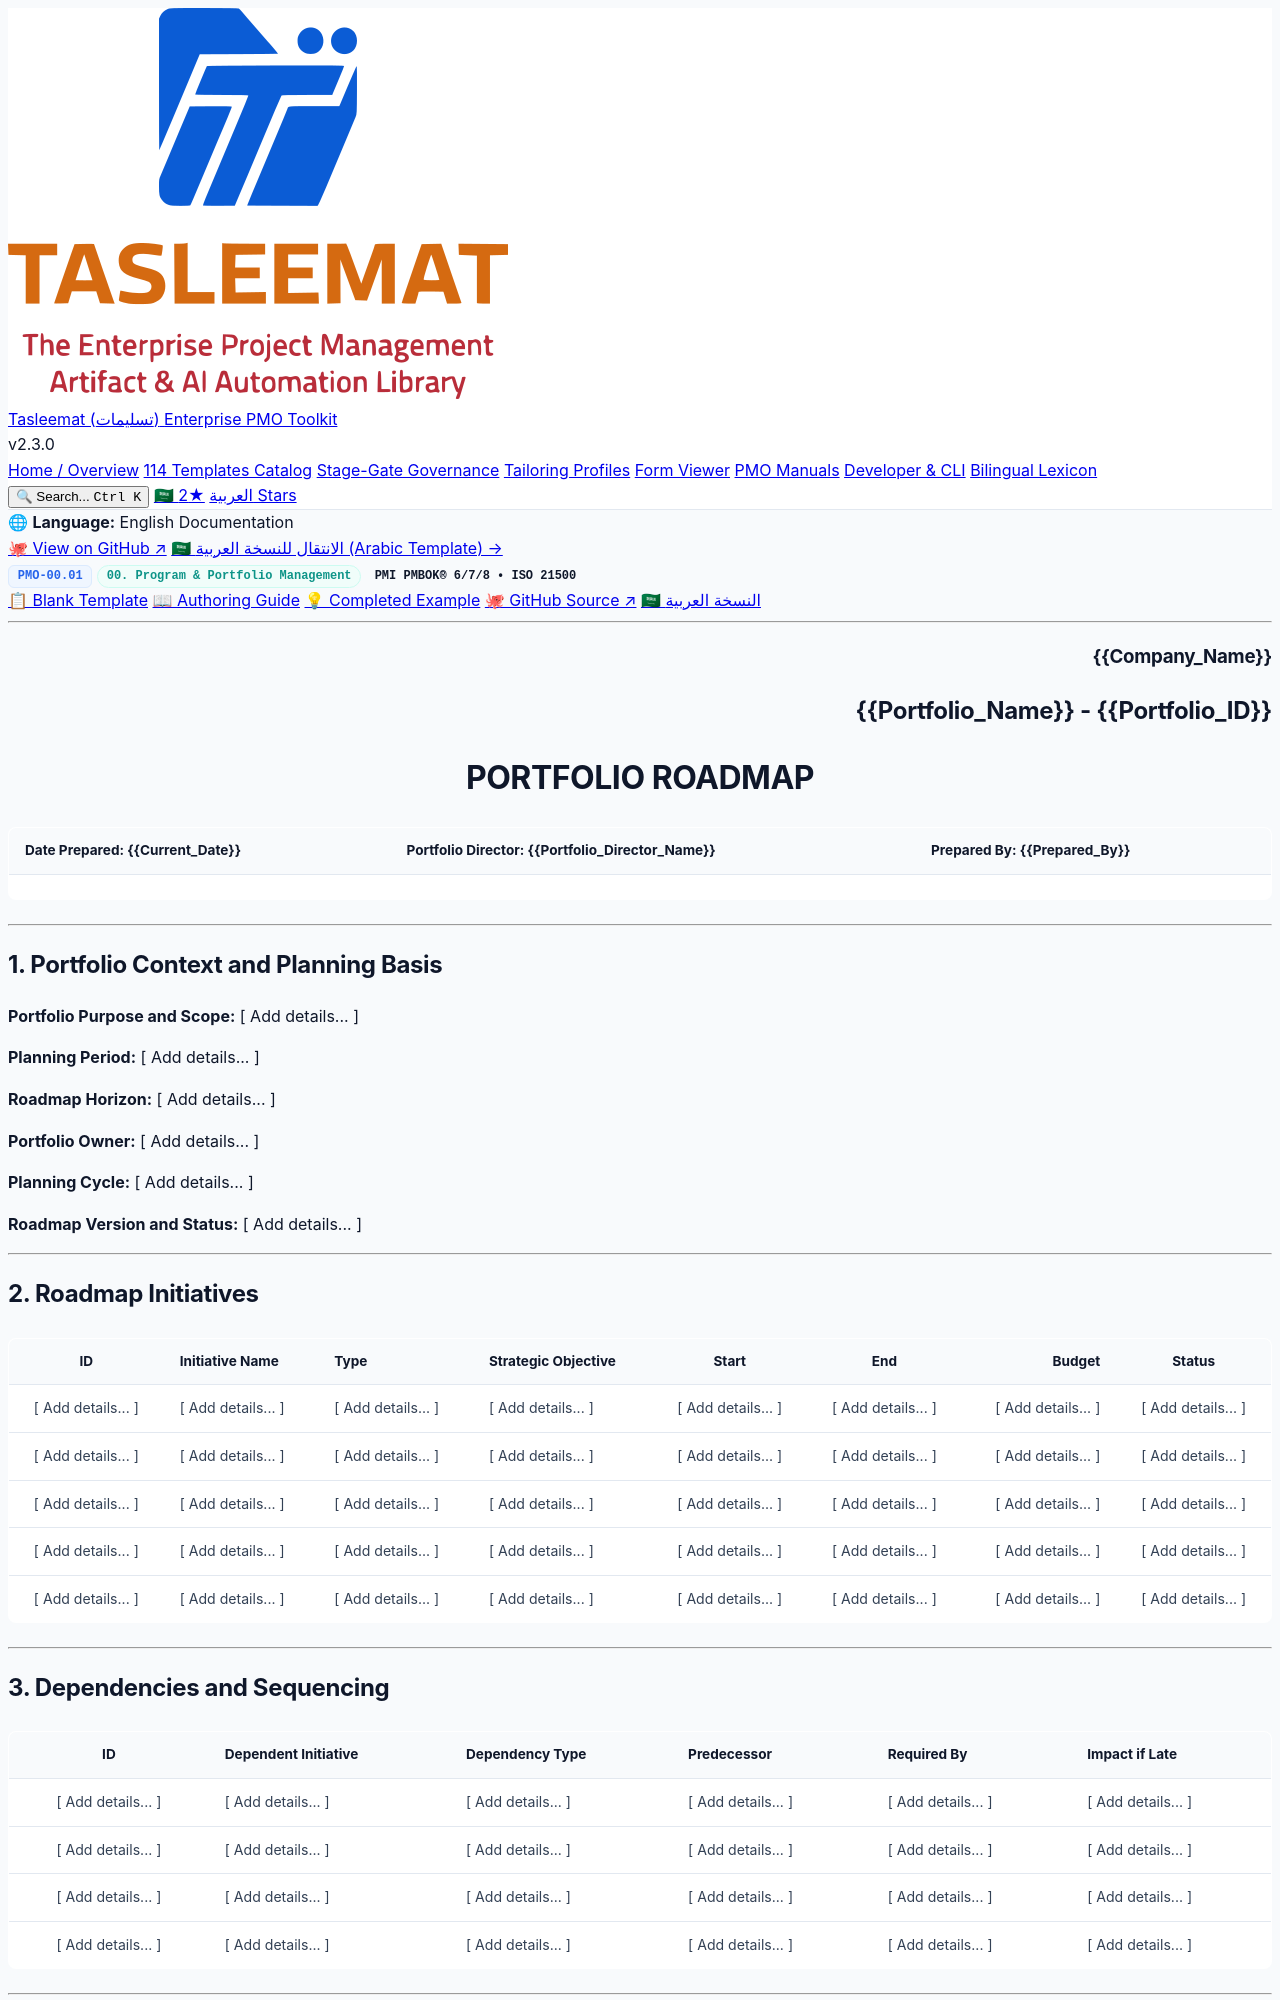

repository: fakhruldeen/Tasleemat · page: forms/en/00_Program_and_Portfolio_Management/00_01_Portfolio_Roadmap_Template.html · generator: jekyll

<div class="lang-switch-bar">
  <span class="lang-switch-label">🌐 <strong>Language:</strong> English Documentation</span>
  <div class="lang-switch-actions">
    <a class="lang-switch-btn github-btn" href="https://github.com/fakhruldeen/Tasleemat/blob/main/forms/en/00_Program_and_Portfolio_Management/01_Portfolio_Roadmap/00_01_Portfolio_Roadmap_Template.md" target="_blank" rel="noopener noreferrer">🐙 View on GitHub ↗</a>
    <a class="lang-switch-btn" href="../../ar/00_إدارة_البرامج_والمحافظ/00_01_خارطة_طريق_المحفظة_قالب.html">🇸🇦 الانتقال للنسخة العربية (Arabic Template) →</a>
  </div>
</div>

<div class="deliverable-header-card">
  <div class="deliverable-badge-row">
    <span class="badge badge-code">PMO-00.01</span>
    <span class="badge badge-phase">00. Program & Portfolio Management</span>
    <span class="badge badge-standard">PMI PMBOK® 6/7/8 • ISO 21500</span>
  </div>
  <div class="deliverable-nav-pills">
    <a class="nav-pill active" href="#">📋 Blank Template</a>
    <a class="nav-pill" href="../../../guides/en/00_Program_and_Portfolio_Management/00_01_Portfolio_Roadmap_Guide.html">📖 Authoring Guide</a>
    <a class="nav-pill" href="../../../examples/en/00_Program_and_Portfolio_Management/00_01_Portfolio_Roadmap_Example.html">💡 Completed Example</a>
    <a class="nav-pill github-pill" href="https://github.com/fakhruldeen/Tasleemat/blob/main/forms/en/00_Program_and_Portfolio_Management/01_Portfolio_Roadmap/00_01_Portfolio_Roadmap_Template.md" target="_blank" rel="noopener noreferrer">🐙 GitHub Source ↗</a>
    <a class="nav-pill lang-pill" href="../../ar/00_إدارة_البرامج_والمحافظ/00_01_خارطة_طريق_المحفظة_قالب.html">🇸🇦 النسخة العربية</a>
  </div>
</div>

---

<!--
---
type: Form
token_pointer: /_tokens/forms/en/00_Program_and_Portfolio_Management/01_Portfolio_Roadmap/00_01_Portfolio_Roadmap_Template.npy
token_count: 3307
tokenizer_model_id: tiktoken/o200k_base
created_at: '2026-10-06T16:05:29.032181+00:00'
form_id: PMO-00.01
language: en
